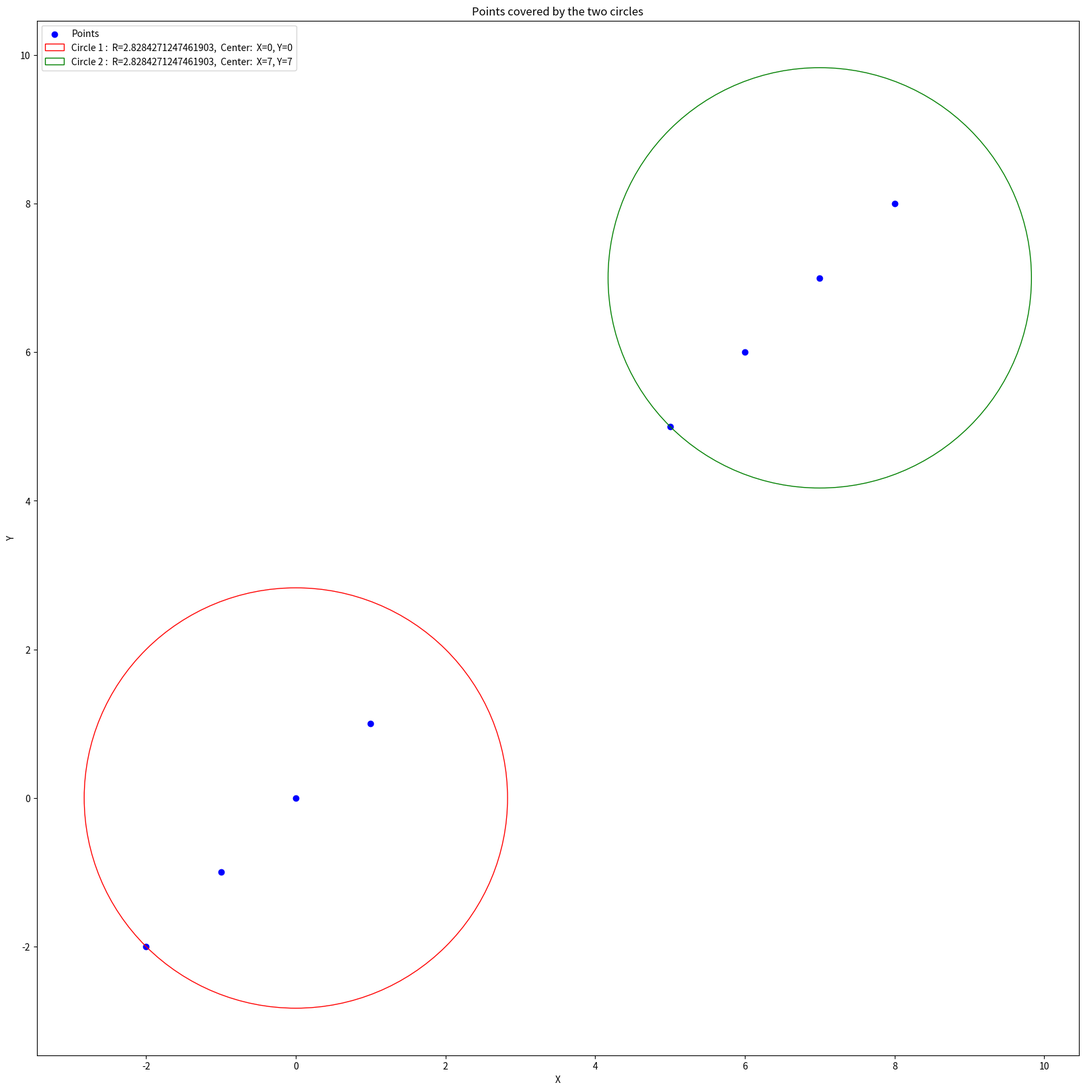

Write the Python code that produced this figure.
import matplotlib.pyplot as plt
import numpy as np


class Point:
    def __init__(self, x, y):
        self.x = x
        self.y = y

    def __str__(self):
        return "({}, {})".format(self.x, self.y)


class Circle:

    def __init__(self, coord, radius):
        self.radius = radius
        self.center = coord

    def __str__(self):
        return "Circle with center at ({}, {}) and radius {}".format(
            self.center.x, self.center.y, round(self.radius, 6)
            )


def get_distance(p1, p2):
    """
    p1 : Coordinate
    p2 : Coordinate
    Return the distance between the two points
    """
    return ((p1.x - p2.x) ** 2 + (p1.y - p2.y) ** 2) ** 0.5


def cover_by_circles(coord_array):
    """
    coord_array : array of Coord
    Return the two circles that cover the points
    """
    center_point = find_center_point(coord_array)
    print(f"Center point: {center_point}")

    left, right = split_set_by_point(coord_array, center_point)
    print_vector("Left", left)
    print_vector("Right", right)

    v_left_center_point = find_center_point(left)  # Find Virtual Center Point of the left set
    print(f"Virtual Center Point of the left set: {v_left_center_point}")
    v_right_center_point = find_center_point(right)  # Find Virtual Center Point of the right set
    print(f"Virtual Center Point of the right set: {v_right_center_point}")

    left_center_point = find_nearest_point(left, v_left_center_point)  # Find the nearest point to the virtual center
    # point of the left set
    print(f"Left Center Point: {left_center_point}")
    right_center_point = find_nearest_point(right, v_right_center_point)  # Find the nearest point to the virtual
    # center point of the right set
    print(f"Right Center Point: {right_center_point}")

    left_radius = get_distance(find_far_point(left, left_center_point),
                               left_center_point)  # Find the radius of the left circle
    right_radius = get_distance(find_far_point(right, right_center_point),
                                right_center_point)  # Find the radius of the right circle

    return Circle(left_center_point, left_radius), Circle(right_center_point, right_radius)


def print_vector(name, vector):
    print(f"{name} : ")
    for point in vector:
        print(point)


def draw_result(coord_array, circle1, circle2):
    """
    coord_array : array of Coord
    circle1, circle2 : Circle

    Plot coord_array
    Draw circle1, circle2
    """
    plt.figure(figsize=(20, 20))
    plt.scatter(
        [coord.x for coord in coord_array],
        [coord.y for coord in coord_array],
        color="b",
        label="Points",
        )
    # Draw circle1
    plt.gca().add_patch(
        plt.Circle(
            (circle1.center.x, circle1.center.y),
            circle1.radius,
            color="r",
            fill=False,
            label=f"Circle 1 :  R={circle1.radius},  Center:  X={circle1.center.x}, Y={circle1.center.y}",
            )
        )

    # Draw circle2
    plt.gca().add_patch(
        plt.Circle(
            (circle2.center.x, circle2.center.y),
            circle2.radius,
            color="g",
            fill=False,
            label=f"Circle 2 :  R={circle2.radius},  Center:  X={circle2.center.x}, Y={circle2.center.y}",
            )
        )

    plt.xlabel("X")
    plt.ylabel("Y")
    plt.title("Points covered by the two circles")
    plt.legend()
    plt.show()


# def get_sorted_points(coord_array):
#     """
#     coord_array : array of Coord
#     Return the array sorted by the distance between the point and the center of the circle
#     """
#     return sorted(coord_array, key=lambda coord: (coord.x, coord.y))


def find_center_point(coord_array):
    """
    coord_array : array of Coord
    Return the center of the array
    """
    x_sum = 0
    y_sum = 0
    for coord in coord_array:
        x_sum += coord.x
        y_sum += coord.y
    return Point(x_sum / len(coord_array), y_sum / len(coord_array))


def split_set_by_point(coord_array, point):
    """
    coord_array : array of Coord
    point : Coord
    Return the array of the points on the left and the right of the point
    """
    left = []
    right = []
    for coord in set(coord_array):
        if coord.x < point.x:
            left.append(coord)
        else:
            right.append(coord)
    return left, right


def find_nearest_point(coord_array, point):
    """
    coord_array : array of Coord
    point : Coord
    Return the nearest point to the point
    """
    return min(coord_array, key=lambda coord: get_distance(coord, point))


def find_far_point(coord_array, point):
    """
    coord_array : array of Coord
    point : Coord
    Return the farthest point to the point
    """
    return max(coord_array, key=lambda coord: get_distance(coord, point))


if __name__ == "__main__":
    points_array = [
        Point(-4, -7),
        Point(5, 3),
        Point(0, 0),
        Point(2, 2),
        Point(3, -5),
        Point(4, 4),
        ]
    points_array_1 = [
        Point(0, 0),
        Point(1, 1),
        Point(-1, -1),
        Point(-2, -2),
        Point(5, 5),
        Point(6, 6),
        Point(7, 7),
        Point(8, 8),
        ]

    c1, c2 = cover_by_circles(points_array_1)
print(c1, c2)

draw_result(points_array_1, c1, c2)
